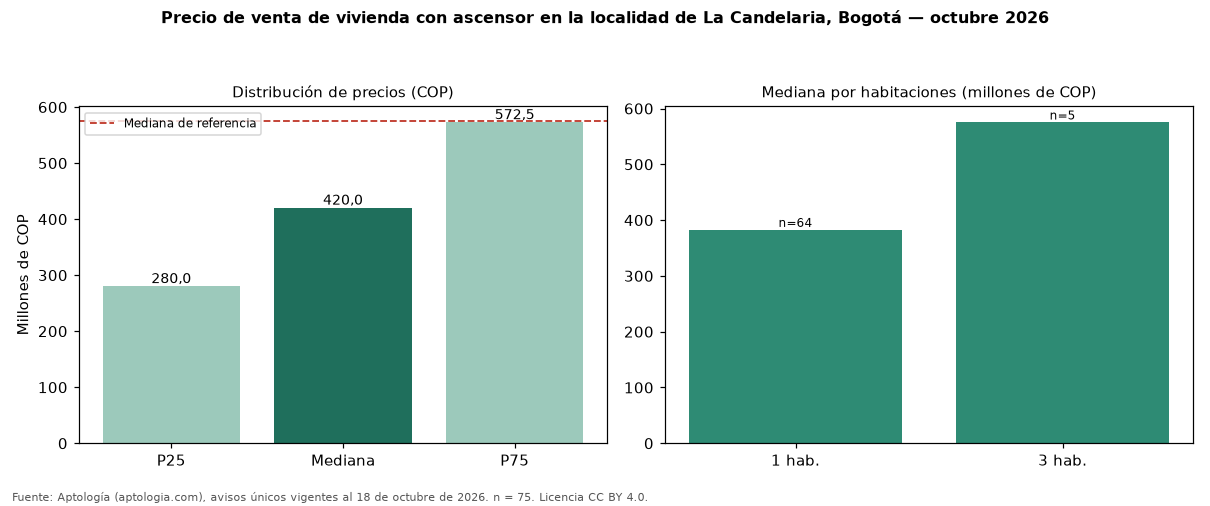

Data behind this chart, as committed beside it:
seccion, metrica, valor_cop, n
precio, p25, 280000000, 75
precio, mediana, 420000000, 75
precio, p75, 572500000, 75
cop_por_m2, p25, 7639284, 75
cop_por_m2, mediana, 9666667, 75
cop_por_m2, p75, 11302417, 75
area, area_mediana_m2, 40.0, 75
habitaciones, 1, 382500000, 64
habitaciones, 2, 550000000, 3
habitaciones, 3, 575000000, 5
administracion, mediana, 310000, 60
estrato, moda, 3, 
parqueadero, porcentaje_con_parqueadero, 52.0, 75
referencia, mediana_referencia, 575000000, 213
referencia, mediana_cop_por_m2_referencia, 7746479, 213
comparacion, mediana_grupo_opuesto, 965000000, 122
